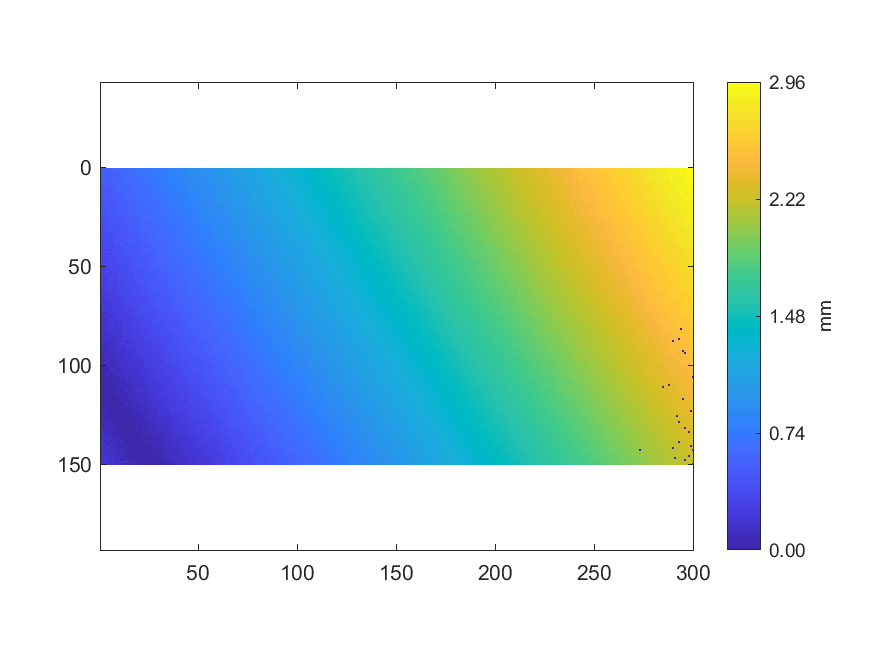

The data file committed next to this chart (first rows):
0.518109, 0.542306, 0.544722, 0.549417, 0.548216, 0.545917, 0.583173, 0.600532, 0.601261, 0.633489, 0.594811, 0.605144, 0.632779, 0.639289, 0.662742, 0.661658, 0.679792, 0.662439, 0.676474, 0.658911, 0.689261, 0.710636, 0.701459, 0.695859
0.514, 0.5284, 0.5459, 0.5459, 0.5565, 0.5497, 0.5934, 0.563, 0.5719, 0.602, 0.604, 0.6015, 0.6385, 0.6344, 0.6325, 0.6416, 0.6497, 0.6464, 0.6828, 0.6902, 0.7037, 0.6946, 0.7143, 0.7036
0.5071, 0.5449, 0.5432, 0.5465, 0.5641, 0.554, 0.5519, 0.5523, 0.5885, 0.5775, 0.6021, 0.6105, 0.6089, 0.6308, 0.6115, 0.6769, 0.6697, 0.6602, 0.678, 0.6797, 0.6875, 0.6959, 0.6812, 0.7215
0.5206, 0.5143, 0.5247, 0.5504, 0.5493, 0.5616, 0.5429, 0.5634, 0.576, 0.577, 0.6041, 0.6179, 0.6229, 0.6186, 0.6287, 0.6509, 0.6518, 0.6632, 0.6634, 0.6656, 0.7327, 0.7014, 0.7023, 0.7061
0.4883, 0.5189, 0.5339, 0.5351, 0.528, 0.5442, 0.557, 0.5806, 0.5775, 0.5886, 0.5773, 0.5977, 0.6187, 0.616, 0.6361, 0.6212, 0.6465, 0.6675, 0.6544, 0.6628, 0.6701, 0.7192, 0.7089, 0.7049
0.5107, 0.5309, 0.5319, 0.5075, 0.5601, 0.5396, 0.5564, 0.5974, 0.5585, 0.5905, 0.6003, 0.6012, 0.6183, 0.6111, 0.6496, 0.6291, 0.6573, 0.6278, 0.663, 0.6648, 0.6597, 0.6774, 0.6958, 0.6931
0.5154, 0.5051, 0.5319, 0.5076, 0.5561, 0.5467, 0.5348, 0.581, 0.5746, 0.5793, 0.5666, 0.5858, 0.6116, 0.6191, 0.6276, 0.6361, 0.6492, 0.6506, 0.6529, 0.6459, 0.6763, 0.676, 0.6836, 0.6929
0.5131, 0.5145, 0.5087, 0.5126, 0.5187, 0.5375, 0.5287, 0.5838, 0.5675, 0.563, 0.5783, 0.5913, 0.6031, 0.6226, 0.6026, 0.6255, 0.6328, 0.6572, 0.6433, 0.632, 0.6531, 0.6744, 0.7014, 0.68
0.4813, 0.4967, 0.5187, 0.5082, 0.5049, 0.5601, 0.5599, 0.5534, 0.5804, 0.6082, 0.5544, 0.5787, 0.5833, 0.5966, 0.5943, 0.6018, 0.6342, 0.617, 0.6191, 0.6396, 0.6589, 0.655, 0.6816, 0.6823
0.4883, 0.4837, 0.5199, 0.5151, 0.5223, 0.5218, 0.539, 0.5708, 0.5497, 0.5639, 0.5694, 0.5794, 0.5781, 0.5781, 0.5862, 0.5835, 0.6251, 0.6444, 0.6456, 0.6228, 0.6423, 0.669, 0.6504, 0.6811
0.4826, 0.4967, 0.4973, 0.491, 0.4926, 0.4973, 0.5095, 0.528, 0.5549, 0.5767, 0.5747, 0.5487, 0.5758, 0.5863, 0.6114, 0.6111, 0.6073, 0.6294, 0.6394, 0.6149, 0.6462, 0.6558, 0.6739, 0.6629
0.485, 0.4978, 0.4901, 0.4934, 0.51, 0.5313, 0.5388, 0.5519, 0.5508, 0.5845, 0.5389, 0.5799, 0.5805, 0.5761, 0.5897, 0.5861, 0.6309, 0.6327, 0.6389, 0.6335, 0.6664, 0.6576, 0.653, 0.6592
0.4712, 0.508, 0.5068, 0.4957, 0.5107, 0.5218, 0.5321, 0.5308, 0.5257, 0.5522, 0.5332, 0.5744, 0.588, 0.5942, 0.5805, 0.581, 0.5802, 0.6041, 0.635, 0.6357, 0.6369, 0.6386, 0.6336, 0.6561
0.4481, 0.4927, 0.4926, 0.4935, 0.5153, 0.5012, 0.538, 0.5528, 0.542, 0.5661, 0.5321, 0.5771, 0.5742, 0.5771, 0.5957, 0.6195, 0.6225, 0.6173, 0.6364, 0.6046, 0.6362, 0.6296, 0.6324, 0.6374
0.4409, 0.4771, 0.5111, 0.4845, 0.5015, 0.508, 0.5075, 0.5149, 0.525, 0.5387, 0.5529, 0.5422, 0.5904, 0.5502, 0.5928, 0.604, 0.5899, 0.5975, 0.5938, 0.6203, 0.6144, 0.6255, 0.6351, 0.6493
0.4874, 0.4872, 0.4589, 0.466, 0.4671, 0.5181, 0.5159, 0.5224, 0.5046, 0.5558, 0.5432, 0.5765, 0.5486, 0.583, 0.5693, 0.5786, 0.577, 0.59, 0.6082, 0.6125, 0.6231, 0.6222, 0.6176, 0.661
0.4561, 0.4875, 0.481, 0.4846, 0.4694, 0.5182, 0.4898, 0.492, 0.5215, 0.5419, 0.5465, 0.5319, 0.5332, 0.5408, 0.5703, 0.56, 0.5836, 0.5836, 0.584, 0.5965, 0.6104, 0.6111, 0.6348, 0.6366
0.4559, 0.4602, 0.4443, 0.4855, 0.4804, 0.4982, 0.5131, 0.5079, 0.5074, 0.5293, 0.5348, 0.5688, 0.566, 0.5638, 0.5806, 0.5911, 0.5663, 0.6162, 0.6107, 0.606, 0.6541, 0.5996, 0.6772, 0.6411
0.4567, 0.4481, 0.45, 0.4854, 0.4592, 0.4836, 0.5048, 0.4835, 0.4941, 0.5277, 0.5319, 0.5656, 0.5607, 0.5389, 0.5632, 0.5604, 0.5796, 0.586, 0.5851, 0.5929, 0.5908, 0.6063, 0.6187, 0.6295
0.4399, 0.4472, 0.4565, 0.4633, 0.4736, 0.474, 0.4965, 0.5071, 0.5103, 0.5184, 0.5525, 0.5493, 0.5449, 0.5397, 0.5367, 0.568, 0.5804, 0.5899, 0.6218, 0.6086, 0.5947, 0.6082, 0.6211, 0.6415
0.4325, 0.4813, 0.4555, 0.4618, 0.4599, 0.459, 0.4688, 0.5086, 0.5169, 0.5021, 0.5087, 0.5186, 0.5351, 0.5541, 0.569, 0.5516, 0.5832, 0.5814, 0.5823, 0.5909, 0.6072, 0.5856, 0.6492, 0.6348
0.432, 0.4446, 0.4395, 0.4616, 0.4586, 0.472, 0.4659, 0.4672, 0.5148, 0.481, 0.5171, 0.5364, 0.509, 0.5287, 0.5324, 0.5329, 0.538, 0.5866, 0.5883, 0.5887, 0.5986, 0.6428, 0.6008, 0.6342
0.4202, 0.4309, 0.4322, 0.4315, 0.4806, 0.4815, 0.4698, 0.4895, 0.4981, 0.511, 0.5153, 0.5425, 0.5343, 0.5211, 0.564, 0.5426, 0.5382, 0.5912, 0.5833, 0.5747, 0.5717, 0.5936, 0.6225, 0.615
0.4138, 0.4196, 0.4219, 0.428, 0.4596, 0.4379, 0.4456, 0.512, 0.4806, 0.5272, 0.497, 0.5289, 0.5179, 0.5259, 0.5391, 0.5378, 0.5571, 0.5568, 0.5873, 0.5861, 0.6111, 0.5895, 0.6025, 0.6043
0.4044, 0.4063, 0.4415, 0.4225, 0.4524, 0.4623, 0.4806, 0.4805, 0.5009, 0.4958, 0.4849, 0.505, 0.5025, 0.507, 0.5287, 0.5474, 0.5597, 0.6044, 0.5809, 0.5948, 0.6177, 0.6081, 0.6111, 0.6185
0.4233, 0.4228, 0.4219, 0.4184, 0.4559, 0.4579, 0.4582, 0.4738, 0.4639, 0.5127, 0.4981, 0.5058, 0.5184, 0.5256, 0.5261, 0.5346, 0.544, 0.5664, 0.5672, 0.5715, 0.5709, 0.6011, 0.5999, 0.6182
0.427, 0.4177, 0.4179, 0.4316, 0.4293, 0.4664, 0.4877, 0.4776, 0.4627, 0.4662, 0.5006, 0.5191, 0.504, 0.5044, 0.546, 0.5354, 0.5389, 0.5292, 0.5455, 0.5615, 0.5737, 0.5796, 0.6056, 0.6145
0.4356, 0.4037, 0.4152, 0.4333, 0.4424, 0.4321, 0.4568, 0.4626, 0.456, 0.4762, 0.4765, 0.5014, 0.532, 0.5325, 0.5503, 0.531, 0.5627, 0.5606, 0.5426, 0.5898, 0.5664, 0.577, 0.5738, 0.5739
0.4159, 0.4206, 0.4151, 0.4218, 0.4478, 0.4451, 0.4733, 0.4374, 0.4819, 0.4736, 0.4672, 0.4843, 0.4912, 0.4883, 0.5345, 0.5064, 0.5265, 0.5352, 0.5454, 0.5863, 0.5634, 0.6081, 0.5808, 0.5914
0.4037, 0.4013, 0.3927, 0.4078, 0.4109, 0.4389, 0.4283, 0.4318, 0.4695, 0.4534, 0.4678, 0.4971, 0.5114, 0.4858, 0.526, 0.5183, 0.5427, 0.5359, 0.5448, 0.5384, 0.5478, 0.5606, 0.5768, 0.5796
0.3831, 0.3843, 0.3961, 0.418, 0.4345, 0.4392, 0.4288, 0.4282, 0.4839, 0.4706, 0.4522, 0.4596, 0.4869, 0.474, 0.5122, 0.5185, 0.5009, 0.5428, 0.5241, 0.5586, 0.557, 0.5714, 0.5724, 0.5843
0.3935, 0.4036, 0.3838, 0.395, 0.4108, 0.4415, 0.466, 0.4382, 0.4416, 0.4415, 0.4546, 0.4595, 0.4793, 0.4733, 0.5169, 0.4902, 0.5341, 0.5256, 0.5453, 0.5218, 0.5603, 0.564, 0.5836, 0.5782
0.3897, 0.3595, 0.3985, 0.4256, 0.4225, 0.4421, 0.4453, 0.4146, 0.4231, 0.4328, 0.4457, 0.466, 0.4978, 0.4739, 0.5082, 0.5048, 0.4953, 0.5214, 0.5219, 0.5358, 0.5351, 0.5676, 0.5491, 0.5912
0.3758, 0.376, 0.3732, 0.386, 0.3881, 0.3927, 0.426, 0.4092, 0.4529, 0.463, 0.4665, 0.4613, 0.4633, 0.4733, 0.51, 0.508, 0.4993, 0.5154, 0.5326, 0.5174, 0.5357, 0.5659, 0.5456, 0.5545
0.3509, 0.374, 0.3831, 0.4237, 0.3992, 0.3987, 0.3987, 0.4282, 0.4309, 0.4375, 0.4876, 0.4738, 0.4778, 0.5191, 0.4884, 0.5102, 0.5017, 0.4913, 0.505, 0.5414, 0.5389, 0.5498, 0.543, 0.5431
0.3586, 0.3861, 0.371, 0.3824, 0.3764, 0.3924, 0.4268, 0.4016, 0.4273, 0.4381, 0.4417, 0.4531, 0.4666, 0.4656, 0.5016, 0.5021, 0.4849, 0.4863, 0.4862, 0.5152, 0.5249, 0.5446, 0.5382, 0.5761
0.3426, 0.3882, 0.3772, 0.3896, 0.3793, 0.4051, 0.4067, 0.4458, 0.4149, 0.4541, 0.4209, 0.4216, 0.4674, 0.469, 0.484, 0.4766, 0.4864, 0.5344, 0.5109, 0.5013, 0.5152, 0.5466, 0.5359, 0.5343
0.3737, 0.3484, 0.3644, 0.3642, 0.4011, 0.3912, 0.4074, 0.4652, 0.4629, 0.4629, 0.4627, 0.489, 0.4757, 0.4639, 0.5113, 0.4939, 0.5152, 0.5111, 0.4876, 0.5141, 0.5411, 0.5153, 0.5567, 0.5456
0.3472, 0.3477, 0.3682, 0.3787, 0.3662, 0.4171, 0.391, 0.4223, 0.4078, 0.4302, 0.531, 0.4514, 0.4635, 0.4738, 0.4872, 0.5057, 0.4774, 0.4754, 0.4982, 0.512, 0.5077, 0.5185, 0.5176, 0.5618
0.4002, 0.3392, 0.3855, 0.3741, 0.3918, 0.3706, 0.3836, 0.4057, 0.4082, 0.4221, 0.4308, 0.4312, 0.4497, 0.5145, 0.4754, 0.4889, 0.4667, 0.4646, 0.4828, 0.4968, 0.4998, 0.5085, 0.5073, 0.5208
0.3482, 0.3478, 0.3936, 0.3909, 0.3865, 0.3811, 0.3694, 0.4382, 0.3907, 0.3997, 0.4109, 0.44, 0.4578, 0.4661, 0.4845, 0.4589, 0.4748, 0.5037, 0.4797, 0.5115, 0.5069, 0.533, 0.4946, 0.5186
0.3527, 0.3531, 0.337, 0.3358, 0.3502, 0.3591, 0.3954, 0.4001, 0.4006, 0.4079, 0.4025, 0.4233, 0.45, 0.4601, 0.4493, 0.4564, 0.4568, 0.4638, 0.4631, 0.4729, 0.5179, 0.4929, 0.5489, 0.5506
0.3151, 0.3559, 0.3864, 0.3622, 0.3834, 0.3936, 0.4072, 0.3839, 0.4034, 0.4199, 0.404, 0.4298, 0.4476, 0.4486, 0.4482, 0.4286, 0.4556, 0.4735, 0.4566, 0.4937, 0.4915, 0.5042, 0.5185, 0.532
0.3191, 0.328, 0.331, 0.3424, 0.3513, 0.3487, 0.3623, 0.4066, 0.3937, 0.3874, 0.4208, 0.4259, 0.4318, 0.4392, 0.4394, 0.4515, 0.4485, 0.4544, 0.4522, 0.4699, 0.4842, 0.5054, 0.5083, 0.4975
0.3632, 0.3394, 0.3215, 0.3484, 0.3272, 0.3636, 0.3932, 0.3862, 0.3887, 0.381, 0.431, 0.3925, 0.4179, 0.4498, 0.4535, 0.4527, 0.4559, 0.4568, 0.5083, 0.5085, 0.481, 0.5033, 0.519, 0.5104
0.3866, 0.3067, 0.3147, 0.3324, 0.3495, 0.3754, 0.3713, 0.3704, 0.3896, 0.3916, 0.4118, 0.421, 0.3898, 0.409, 0.4365, 0.4269, 0.4466, 0.456, 0.4455, 0.4559, 0.4575, 0.4899, 0.4873, 0.5081
0.3245, 0.3137, 0.3108, 0.3312, 0.35, 0.3603, 0.3526, 0.3824, 0.3732, 0.3933, 0.3998, 0.4275, 0.4022, 0.4208, 0.4066, 0.4569, 0.4396, 0.4699, 0.4423, 0.4972, 0.4593, 0.4914, 0.4748, 0.5058
0.3019, 0.3185, 0.3324, 0.3181, 0.3487, 0.3396, 0.3453, 0.3493, 0.3759, 0.3754, 0.3769, 0.4132, 0.4052, 0.4125, 0.4137, 0.414, 0.4423, 0.4492, 0.4793, 0.4636, 0.4663, 0.4908, 0.4978, 0.487
0.3116, 0.3136, 0.3317, 0.3656, 0.329, 0.3688, 0.359, 0.3721, 0.3732, 0.4017, 0.4146, 0.4083, 0.3976, 0.4047, 0.4099, 0.4099, 0.4451, 0.4369, 0.5039, 0.4849, 0.4856, 0.4969, 0.4947, 0.4706
0.3214, 0.3179, 0.328, 0.3162, 0.3172, 0.3415, 0.3476, 0.3612, 0.3633, 0.3615, 0.3837, 0.3897, 0.3908, 0.3979, 0.4399, 0.4286, 0.4388, 0.4387, 0.4489, 0.4676, 0.4694, 0.4645, 0.4699, 0.4974
0.2856, 0.2899, 0.3043, 0.307, 0.328, 0.338, 0.3636, 0.3564, 0.3579, 0.3554, 0.3766, 0.381, 0.3949, 0.3807, 0.398, 0.4243, 0.4271, 0.4595, 0.4593, 0.4874, 0.4658, 0.4908, 0.4559, 0.4709
0.2896, 0.2878, 0.2841, 0.3374, 0.3079, 0.3082, 0.3434, 0.3477, 0.3514, 0.377, 0.401, 0.4044, 0.3733, 0.4007, 0.4009, 0.4008, 0.4179, 0.4599, 0.4243, 0.4573, 0.4592, 0.4694, 0.469, 0.5046
0.2892, 0.2984, 0.3281, 0.3121, 0.3151, 0.2979, 0.3562, 0.3603, 0.38, 0.3556, 0.3663, 0.3524, 0.3768, 0.3912, 0.4016, 0.4209, 0.4305, 0.4214, 0.4407, 0.4256, 0.4358, 0.452, 0.4522, 0.493
0.303, 0.2935, 0.3034, 0.2896, 0.2919, 0.3184, 0.3416, 0.3355, 0.3181, 0.3759, 0.3634, 0.3838, 0.3904, 0.3727, 0.4112, 0.3912, 0.3854, 0.4354, 0.4255, 0.4348, 0.4593, 0.4497, 0.4598, 0.4587
0.2625, 0.2634, 0.2666, 0.2771, 0.3006, 0.3294, 0.3314, 0.323, 0.3247, 0.3276, 0.3616, 0.3808, 0.379, 0.3978, 0.4045, 0.4045, 0.3834, 0.4552, 0.4311, 0.4074, 0.4251, 0.423, 0.4691, 0.4707
0.275, 0.2739, 0.2638, 0.3096, 0.3149, 0.321, 0.3104, 0.3328, 0.3322, 0.3785, 0.3688, 0.3421, 0.3592, 0.3909, 0.3869, 0.3898, 0.4012, 0.4317, 0.414, 0.4231, 0.4428, 0.4214, 0.442, 0.5006
0.2595, 0.244, 0.2797, 0.2692, 0.3068, 0.3289, 0.3009, 0.3102, 0.3065, 0.3739, 0.344, 0.3667, 0.3865, 0.3697, 0.3838, 0.3968, 0.4045, 0.4092, 0.41, 0.4182, 0.4253, 0.4495, 0.4493, 0.4649
0.2502, 0.2479, 0.2811, 0.2773, 0.2768, 0.3111, 0.3074, 0.3086, 0.3378, 0.3464, 0.341, 0.3413, 0.3641, 0.3561, 0.3795, 0.3759, 0.3862, 0.387, 0.4396, 0.435, 0.4342, 0.4358, 0.4392, 0.4398
0.2727, 0.2559, 0.2595, 0.2979, 0.2973, 0.2929, 0.2731, 0.3241, 0.2958, 0.349, 0.342, 0.3217, 0.358, 0.3523, 0.3417, 0.3774, 0.3667, 0.3735, 0.4033, 0.4255, 0.4131, 0.4118, 0.4122, 0.473
0.2457, 0.2655, 0.2592, 0.2799, 0.2799, 0.2666, 0.3307, 0.2795, 0.326, 0.3329, 0.349, 0.3568, 0.3593, 0.4027, 0.3804, 0.3815, 0.3724, 0.378, 0.3739, 0.4137, 0.4346, 0.4414, 0.4367, 0.4355
0.2411, 0.2455, 0.2603, 0.2765, 0.3053, 0.2965, 0.2937, 0.2912, 0.3122, 0.3462, 0.3286, 0.3347, 0.3322, 0.3614, 0.3664, 0.3636, 0.3686, 0.3816, 0.3781, 0.3882, 0.3901, 0.4238, 0.4139, 0.433
... 89 more rows
